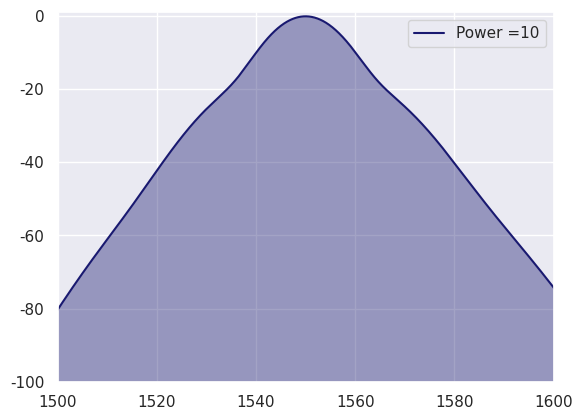

Source code (Python):
import numpy as np
import numpy.fft as fft
import matplotlib.pyplot as plt
import seaborn as sns

# Temporal Sampling

N = 4096  # Number of points
T_window = 100 * (10 ** -12)  # Temporal window
t_step = T_window / N  # Temporal Step
t_vector = np.arange(-N / 2, N / 2, 1) * t_step  # Time vector

# Frequency Sampling

w_window = 2 * np.pi / T_window  # Frequency window
w_step = w_window / N  # Frequency steps

w_vector = (np.pi / T_window) * np.concatenate(
    (np.arange(-(N / 2) + 1, 1, 1), np.arange(0, (N / 2), 1)))  # Frequency vector

# Wavelength Sampling

lambda_window = 1800 * (10 ** -9)  # Sampling wavelength window
FWHM = 50 * (10 ** -9)  # Full width at half maximum of the pulse in m
lambda_p = 1550 * (10 ** -9)  # Central wavelength in m
lambda_i_p = lambda_p - (lambda_window / 2)  # sampling wavelength initial
lambda_f_p = lambda_p + (lambda_window / 2)  # sampling wavelength final

lambda_vector_p = np.linspace(lambda_i_p, lambda_f_p, N)  # Wavelength vector

# Pulse Parameters

power = 10  # 1000 * (10 ** -3)  # Pump power in W
c = 3 * (10 ** 8)  # Speed of light in vacuum in m/s

pulse_aux_pump = np.float128(-((lambda_vector_p - lambda_p) / (FWHM * 2)) ** 2)  # Gaussian Pump
pulse_p = np.exp(pulse_aux_pump)  # Pump beam

# Input field

fourier_pulse = fft.fft(pulse_p)  # Pulse in time domain
input_field = fourier_pulse / np.max(fourier_pulse)  # Normalized input field

# Device Parameters

device_length = 0.01  # 10 * (10 ** -3)  # Waveguide/Fiber length
betas = np.array([-1.1830 * (10 ** -26), 8.1038 * (10 ** -41)])  # Dispersion parameters. beta2, beta3,... in s^i/m
A_eff = 0.96 * (10 ** -12)  # Effective mode area in m^2
Losses = 0  # Linear losses in dB/cm
alpha = 0  # Linear losses in cm^-1

n2 = 4.4 * (10 ** -18)  # Nonlinear refractive index in m^2/W
gamma = 10  # (2 * np.pi * n2) / (lambda_p * A_eff)

# Spatial sampling

step_number = 1000  # Number of steps for the Split Step Fourier Method (SSFM)
dz = device_length / step_number  # Step size

# Operators

dispersion_operator = np.exp(1j * (0.5 * betas[0] * (w_vector ** 2) - w_vector) * dz) * np.exp(
    1j * (1 / 6) * betas[1] * (w_vector ** 3) * dz) * np.exp(-alpha / 2 * dz)  # phase factor of the pump wave
nonlinear_operator = 1j * power * gamma * dz

# Main Loop
# Simulation Scheme: 1/2 Nonlinear, dispersion, 1/2 Nonlinear

Initial_HalfStep = input_field * np.exp((abs(input_field) ** 2) * nonlinear_operator / 2)  # 1/2 nonlinear

for i in range(1, step_number + 1):
    dispersion_HalfStep = fft.ifft(Initial_HalfStep) * dispersion_operator  # dispersion
    field = fft.fft(dispersion_HalfStep)

    Initial_HalfStep = field * np.exp((abs(field) ** 2) * nonlinear_operator / 2)

field_ssfm = Initial_HalfStep * np.exp((abs(Initial_HalfStep) ** 2) * nonlinear_operator / 2)  #
final_Field = fft.ifft(field_ssfm)

# Graphics

ifft_input_pulse = fft.ifft(input_field) * np.conj(fft.ifft(input_field))
final_field_dBs = 10 * np.log10((final_Field * np.conj(final_Field)) / np.max(ifft_input_pulse))
lambdap = 2 * np.pi * c / (w_vector + 2 * np.pi * c / lambda_p) * 10 ** 9
imput_field_dBs = 10 * np.log10(ifft_input_pulse / np.max(ifft_input_pulse))

x, y = np.real(lambdap), np.real(final_field_dBs)
sns.set(style="darkgrid")

fig, ax = plt.subplots(dpi=100)
ax.plot(x, y, label="Power =" + str(power), color="#191970")

ax.fill(x, y, facecolor='#191970', linewidth=1, alpha=0.4)
plt.ylim([-100, 1])
plt.xlim([1500, 1600])
ax.legend()
plt.show()
